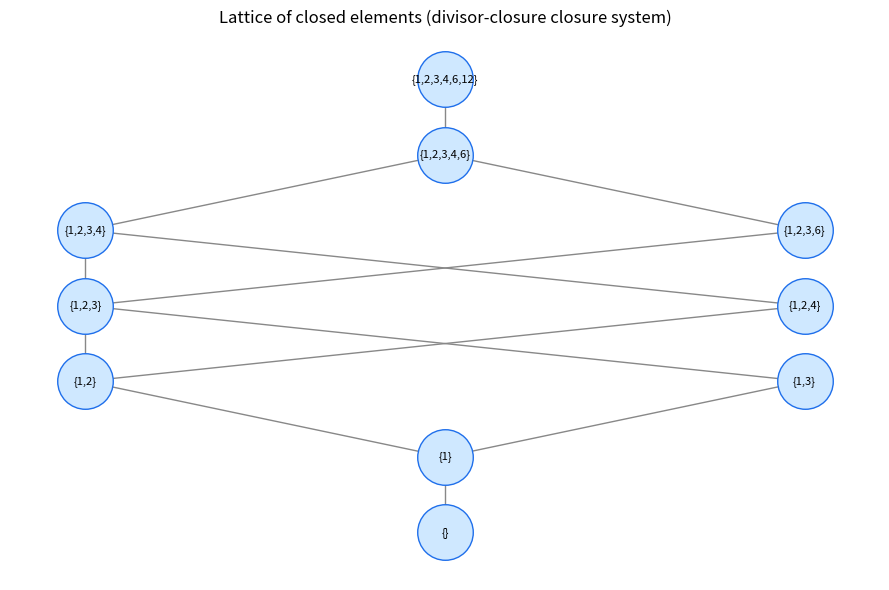

Here is the Python script that generated this plot:
"""Visualization: the fixed-point correspondence and closed-element lattice.

Generates two figures:
  (1) A Hasse-style diagram of the lattice of closed elements of a Galois
      connection (here the divisor-closure closure system).
  (2) A bipartite picture of the order isomorphism between closed elements of
      alpha and coclosed elements of beta (extents vs. intents of a formal
      context).

Requires matplotlib and networkx. Run:  python3 _viz.py
"""

from __future__ import annotations

from itertools import combinations
from typing import FrozenSet, List

import matplotlib.pyplot as plt
import networkx as nx


def powerset(items: List[int]) -> List[FrozenSet[int]]:
    return [frozenset(c) for r in range(len(items) + 1)
            for c in combinations(items, r)]


def divisor_closure(universe: List[int]):
    def l(X: FrozenSet[int]) -> FrozenSet[int]:
        out = set()
        for n in X:
            out |= {d for d in universe if n % d == 0}
        return frozenset(out)
    u = lambda Y: frozenset(
        n for n in Y if all(d in Y for d in {d for d in universe if n % d == 0})
    )
    return l, u


def main() -> None:
    universe = [1, 2, 3, 4, 6, 12]
    l, u = divisor_closure(universe)
    cl = lambda a: u(l(a))
    closed = [a for a in powerset(universe) if cl(a) == a]

    # Hasse diagram: edge from C to D if C subset D and no element strictly between
    G = nx.DiGraph()
    labels = {c: "{" + ",".join(map(str, sorted(c))) + "}" for c in closed}
    G.add_nodes_from(closed)
    for c in closed:
        for d in closed:
            if c < d and not any(c < e < d for e in closed):
                G.add_edge(c, d)

    # layer nodes by cardinality for a tidy Hasse layout
    pos = {}
    by_size: dict[int, List[FrozenSet[int]]] = {}
    for c in closed:
        by_size.setdefault(len(c), []).append(c)
    for size, nodes in by_size.items():
        for i, n in enumerate(sorted(nodes, key=lambda s: sorted(s))):
            pos[n] = (i - (len(nodes) - 1) / 2, size)

    plt.figure(figsize=(9, 6))
    nx.draw_networkx_edges(G, pos, arrows=False, edge_color="#888")
    nx.draw_networkx_nodes(G, pos, node_color="#cfe8ff",
                           edgecolors="#1f6feb", node_size=1600)
    nx.draw_networkx_labels(G, pos, labels=labels, font_size=8)
    plt.title("Lattice of closed elements (divisor-closure closure system)")
    plt.axis("off")
    plt.tight_layout()
    plt.savefig("closed_lattice.png", dpi=150)
    print("wrote closed_lattice.png")


if __name__ == "__main__":
    main()
